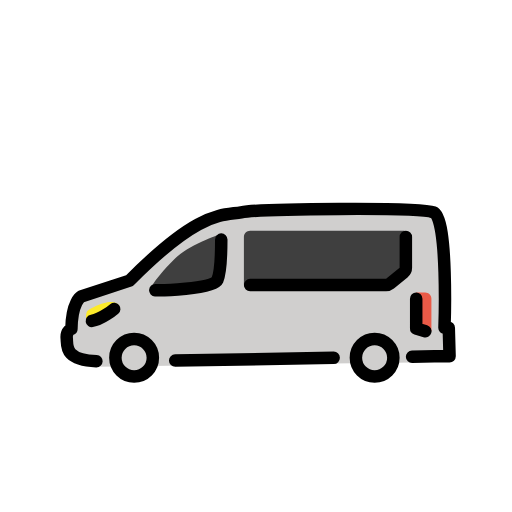
t = 0.00 s
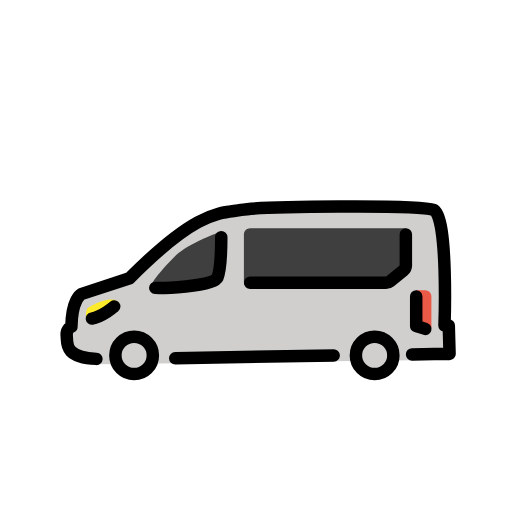
t = 0.48 s
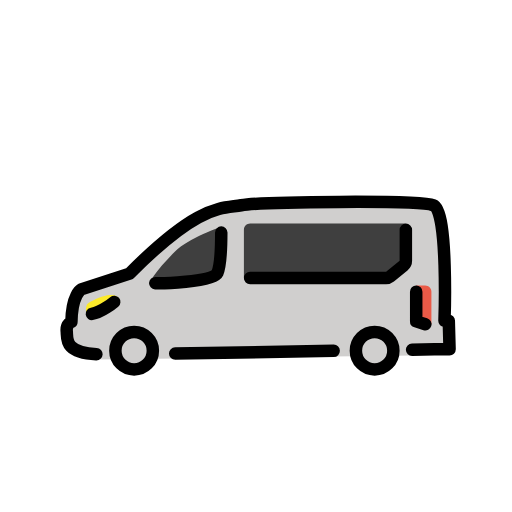
t = 1.43 s
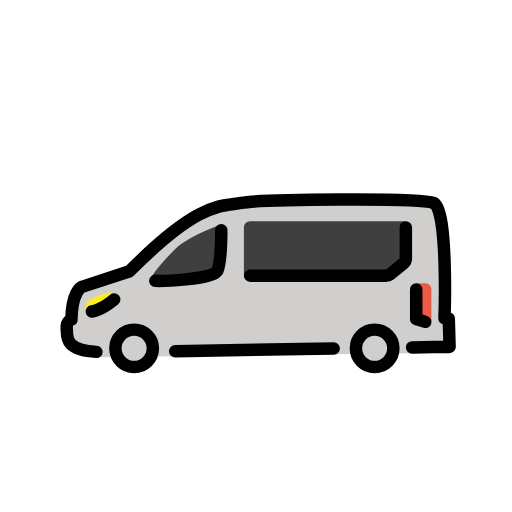
t = 1.90 s
t = 2.38 s: frame unchanged from t = 1.43 s, image omitted
t = 3.33 s: frame unchanged from t = 0.48 s, image omitted

The animated SVG that drew these frames (rendered in a browser with its animation timeline set to each time). Animation: 1 SMIL element (animateTransform=1); one cycle of 3.80 s, repeats indefinitely.

<?xml version='1.0' encoding='utf-8'?>
<svg xmlns="http://www.w3.org/2000/svg" id="emoji" viewBox="-5 -5 82 82" width="200" height="200" role="img">
  <title>OpenMoji: minibus</title><g><g id="color">
    <path fill="#d0cfce" stroke="none" d="M61.0833,53.0625l3.4792-1H67L66.875,47.5h-0.6875c0,0,0.625-17.625-1.75-18.5 c-2.375-0.875-27.6875-0.5625-30.8125,0S27,28.625,15.75,39.9375L8,42.48c0,0-1.5,0.8325-1.5625,5.2075c0,0-0.875,0.25-0.75,1.5 c0.1164,1.1644-0.2544,4.2792,4.9688,4.5313" />
    <circle cx="16.4803" cy="52.2917" r="3" fill="#d0cfce" stroke="none" stroke-linecap="round" stroke-linejoin="round" stroke-miterlimit="10" stroke-width="2" />
    <circle cx="55" cy="52.2917" r="3" fill="#d0cfce" stroke="none" stroke-linecap="round" stroke-linejoin="round" stroke-miterlimit="10" stroke-width="2" />
    <path fill="#fcea2b" stroke="none" d="M14.2402,44.5641c0,0,0.0855-1.0781-1.2895-1.2031s-3.898,1.2031-4.0386,1.5625 c-0.1406,0.3593-0.3489,1.4328,0.2813,1.625C9.8235,46.7406,14.2402,44.5641,14.2402,44.5641z" />
    <path fill="#3f3f3f" stroke="none" d="M18.9688,41.625c0.375,0.02,10.2187-0.25,10.8437-1.75s0.625-7.4375,0.625-7.4375 s-5.2365,1.799-7.4062,3.9688C19.0313,40.4063,18.9688,41.625,18.9688,41.625z" />
    <path fill="#3f3f3f" stroke="none" d="M34.0625,32.9375v7.5566c0,0.5523,0.4477,1,1,1l21.7707-0.8402c0.2292,0,0.4515-0.0788,0.6296-0.2231 l2.1667-1.7556C59.8639,38.4853,60,38.1998,60,37.8982l0.7059-4.9607c0-0.5523-0.4477-1-1-1H35.0625 C34.5102,31.9375,34.0625,32.3852,34.0625,32.9375z" />
    <path fill="#ea5a47" stroke="none" d="M64.0923,48.0003h-2.4346V41.865h1.437c0.5509,0,0.9976,0.4466,0.9976,0.9976V48.0003z" />
  </g>
  <g id="hair" />
  <g id="skin" />
  <g id="skin-shadow" />
  <g id="line">
    <path fill="none" stroke="#000000" stroke-linecap="round" stroke-linejoin="round" stroke-miterlimit="10" stroke-width="2" d="M61,52.1363l3.5625-0.0738H67L66.875,47.5h-0.6875c0,0,0.625-17.625-1.75-18.5c-2.375-0.875-27.6875-0.5625-30.8125,0 S27,28.625,15.75,39.9375L8,42.48c0,0-1.5,0.8325-1.5625,5.2075c0,0-0.875,0.25-0.75,1.5 c0.1164,1.1644-0.4721,3.4134,4.7511,3.6655" />
    <line x1="23.0625" x2="48.4378" y1="52.75" y2="52.3072" fill="none" stroke="#000000" stroke-linecap="round" stroke-linejoin="round" stroke-miterlimit="10" stroke-width="2" />
    <circle cx="16.4803" cy="52.2917" r="3" fill="none" stroke="#000000" stroke-linecap="round" stroke-linejoin="round" stroke-miterlimit="10" stroke-width="2" />
    <circle cx="55" cy="52.2917" r="3" fill="none" stroke="#000000" stroke-linecap="round" stroke-linejoin="round" stroke-miterlimit="10" stroke-width="2" />
    <path fill="none" stroke="#000000" stroke-linecap="round" stroke-linejoin="round" stroke-miterlimit="10" stroke-width="2" d="M13.2904,44.4762c0,0-1.9647,1.6588-3.5765,1.9176" />
    <path fill="none" stroke="#000000" stroke-linecap="round" stroke-linejoin="round" stroke-miterlimit="10" stroke-width="2" d="M19.875,41.48c0.375,0.02,9.3125-0.105,9.9375-1.605s0.625-6.5,0.625-6.5" />
    <path fill="none" stroke="#000000" stroke-linecap="round" stroke-linejoin="round" stroke-miterlimit="10" stroke-width="2" d="M35.0625,40.6539h21.7707c0.2292,0,0.4515-0.0788,0.6296-0.2231l2.1667-1.7556C59.8639,38.4853,60,38.1998,60,37.8982v-4.9607" />
    <polyline fill="none" stroke="#000000" stroke-linecap="round" stroke-linejoin="round" stroke-miterlimit="10" stroke-width="2" points="61.6577,42.849 61.6577,47.5988 63.1161,48.0481" />
  </g>
<animateTransform attributeName="transform" type="translate" values="0 0;0 -1.5;0 0" dur="3.8s" repeatCount="indefinite" /></g></svg>
